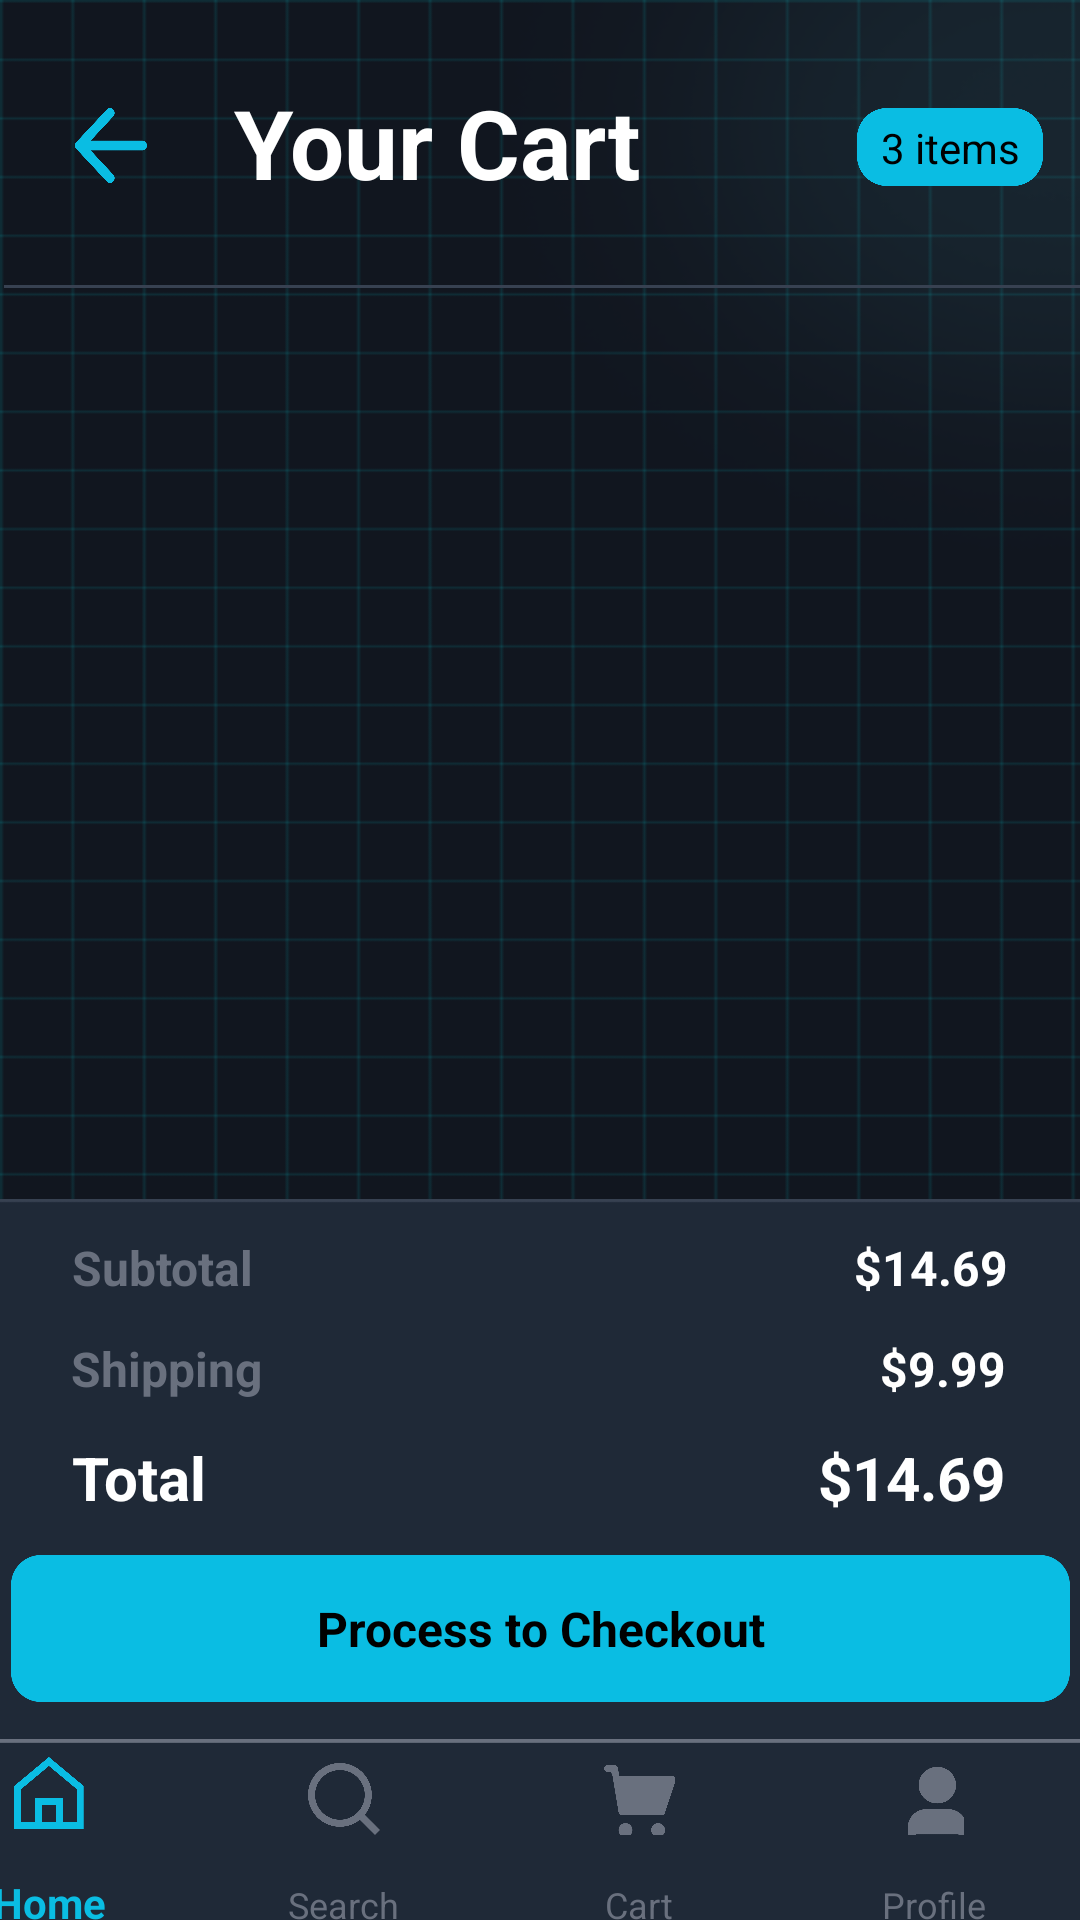

Android layout source for this screen:
<!-- AndroidManifest.xml: application theme AppTheme -->
<!-- res/layout/fragment_cart.xml -->
<?xml version="1.0" encoding="utf-8"?>
<androidx.constraintlayout.widget.ConstraintLayout xmlns:android="http://schemas.android.com/apk/res/android"
    xmlns:app="http://schemas.android.com/apk/res-auto"
    xmlns:tools="http://schemas.android.com/tools"
    android:id="@+id/main"
    android:layout_width="match_parent"
    android:layout_height="match_parent"
    android:background="@drawable/bg_all">


    <com.google.android.material.bottomnavigation.BottomNavigationView
        android:id="@+id/bottom_navigation"
        android:layout_width="393dp"
        android:layout_height="70dp"
        android:layout_gravity="bottom"
        android:layout_marginBottom="-10dp"
        android:background="@drawable/khung_bottom"
        app:itemIconTint="@color/bottom_nav_text_color"
        app:itemTextColor="@color/bottom_nav_text_color"
        app:labelVisibilityMode="labeled"
        app:layout_constraintBottom_toBottomOf="parent"
        app:layout_constraintEnd_toEndOf="parent"
        app:layout_constraintHorizontal_bias="1.0"
        app:layout_constraintStart_toStartOf="parent"
        app:menu="@menu/bottom_nav_menu" />

    <androidx.recyclerview.widget.RecyclerView
        android:id="@+id/itemCart"
        android:layout_width="393dp"
        android:layout_height="0dp"
        android:layout_marginTop="24dp"
        android:paddingStart="8dp"
        android:paddingEnd="8dp"
        app:layoutManager="androidx.recyclerview.widget.LinearLayoutManager"
        app:layout_constraintBottom_toTopOf="@+id/imageView49"
        app:layout_constraintEnd_toEndOf="parent"
        app:layout_constraintHorizontal_bias="0.461"
        app:layout_constraintStart_toStartOf="parent"
        app:layout_constraintTop_toBottomOf="@+id/imageView47"
        tools:listitem="@layout/item_cart" />

    <ImageView
        android:id="@+id/imageView47"
        android:layout_width="393dp"
        android:layout_height="1dp"
        android:layout_marginTop="26dp"
        app:layout_constraintEnd_toEndOf="parent"
        app:layout_constraintHorizontal_bias="0.0"
        app:layout_constraintStart_toStartOf="parent"
        app:layout_constraintTop_toBottomOf="@+id/textView10"
        app:srcCompat="@drawable/vien_xam" />

    <ImageView
        android:id="@+id/imageView44"
        android:layout_width="24dp"
        android:layout_height="25dp"
        android:layout_marginTop="36dp"
        android:tag="back_button"
        app:layout_constraintEnd_toEndOf="parent"
        app:layout_constraintHorizontal_bias="0.074"
        app:layout_constraintStart_toStartOf="parent"
        app:layout_constraintTop_toTopOf="parent"
        app:srcCompat="@drawable/icon_muitentrai" />

    <TextView
        android:id="@+id/textView10"
        android:layout_width="wrap_content"
        android:layout_height="wrap_content"
        android:layout_marginTop="26dp"
        android:text="Your Cart"
        android:textColor="#FFFFFF"
        android:textSize="32sp"
        android:textStyle="bold"
        app:layout_constraintEnd_toEndOf="parent"
        app:layout_constraintHorizontal_bias="0.165"
        app:layout_constraintStart_toEndOf="@+id/imageView44"
        app:layout_constraintTop_toTopOf="parent" />

    <ImageView
        android:id="@+id/imageView46"
        android:layout_width="62dp"
        android:layout_height="26dp"
        android:layout_marginTop="36dp"
        app:layout_constraintEnd_toEndOf="parent"
        app:layout_constraintHorizontal_bias="0.854"
        app:layout_constraintStart_toEndOf="@+id/textView10"
        app:layout_constraintTop_toTopOf="parent"
        app:srcCompat="@drawable/khung_item_cart" />

    <TextView
        android:id="@+id/textView11"
        android:layout_width="wrap_content"
        android:layout_height="wrap_content"
        android:text="3 items"
        android:textColor="@color/black"
        android:textSize="14sp"
        app:layout_constraintBottom_toBottomOf="@+id/imageView46"
        app:layout_constraintEnd_toEndOf="@+id/imageView46"
        app:layout_constraintStart_toStartOf="@+id/imageView46"
        app:layout_constraintTop_toTopOf="@+id/imageView46" />


    <ImageView
        android:id="@+id/imageView49"
        android:layout_width="393dp"
        android:layout_height="180dp"
        app:layout_constraintBottom_toTopOf="@+id/bottom_navigation"
        app:layout_constraintEnd_toEndOf="parent"
        app:layout_constraintStart_toStartOf="parent"
        app:srcCompat="@drawable/khung_cart_total" />

    <TextView
        android:id="@+id/tvTotal"
        android:layout_width="wrap_content"
        android:layout_height="wrap_content"
        android:layout_marginTop="12dp"
        android:text="$14.69"
        android:textColor="#FFFFFF"
        android:textSize="20sp"
        android:textStyle="bold"
        app:layout_constraintEnd_toEndOf="parent"
        app:layout_constraintHorizontal_bias="0.891"
        app:layout_constraintStart_toEndOf="@+id/textView15"
        app:layout_constraintTop_toBottomOf="@+id/tvShipping" />

    <TextView
        android:id="@+id/textView15"
        android:layout_width="wrap_content"
        android:layout_height="wrap_content"
        android:layout_marginTop="12dp"
        android:text="Total"
        android:textColor="#ffffff"
        android:textSize="20sp"
        android:textStyle="bold"
        app:layout_constraintEnd_toEndOf="parent"
        app:layout_constraintHorizontal_bias="0.076"
        app:layout_constraintStart_toStartOf="parent"
        app:layout_constraintTop_toBottomOf="@+id/textView13" />

    <TextView
        android:id="@+id/tvShipping"
        android:layout_width="wrap_content"
        android:layout_height="wrap_content"
        android:layout_marginTop="12dp"
        android:text="$9.99"
        android:textColor="#FFFFFF"
        android:textSize="16sp"
        android:textStyle="bold"
        app:layout_constraintEnd_toEndOf="parent"
        app:layout_constraintHorizontal_bias="0.893"
        app:layout_constraintStart_toEndOf="@+id/textView13"
        app:layout_constraintTop_toBottomOf="@+id/tvSubTotal" />

    <TextView
        android:id="@+id/textView13"
        android:layout_width="wrap_content"
        android:layout_height="wrap_content"
        android:layout_marginTop="12dp"
        android:text="Shipping"
        android:textColor="#69707E"
        android:textSize="16sp"
        android:textStyle="bold"
        app:layout_constraintEnd_toEndOf="parent"
        app:layout_constraintHorizontal_bias="0.08"
        app:layout_constraintStart_toStartOf="parent"
        app:layout_constraintTop_toBottomOf="@+id/textView12" />

    <TextView
        android:id="@+id/textView12"
        android:layout_width="wrap_content"
        android:layout_height="wrap_content"
        android:layout_marginTop="12dp"
        android:text="Subtotal"
        android:textColor="#69707E"
        android:textSize="16sp"
        android:textStyle="bold"
        app:layout_constraintEnd_toEndOf="parent"
        app:layout_constraintHorizontal_bias="0.08"
        app:layout_constraintStart_toStartOf="parent"
        app:layout_constraintTop_toTopOf="@+id/imageView49" />

    <TextView
        android:id="@+id/tvSubTotal"
        android:layout_width="wrap_content"
        android:layout_height="wrap_content"
        android:layout_marginTop="12dp"
        android:text="$14.69"
        android:textColor="#FFFFFF"
        android:textSize="16sp"
        android:textStyle="bold"
        app:layout_constraintEnd_toEndOf="parent"
        app:layout_constraintHorizontal_bias="0.893"
        app:layout_constraintStart_toEndOf="@+id/textView12"
        app:layout_constraintTop_toTopOf="@+id/imageView49" />


    <ImageButton
        android:id="@+id/btnCheckout"
        android:layout_width="353dp"
        android:layout_height="49dp"
        android:background="@drawable/cyber_ripple"
        android:contentDescription="@null"
        android:foreground="@drawable/cyber_ripple"
        android:scaleType="fitXY"
        app:layout_constraintBottom_toTopOf="@+id/bottom_navigation"
        app:layout_constraintEnd_toEndOf="parent"
        app:layout_constraintStart_toStartOf="parent"
        app:layout_constraintTop_toBottomOf="@+id/textView15"
        app:srcCompat="@drawable/bg_button_checkout" />

    <TextView
        android:id="@+id/textView19"
        android:layout_width="wrap_content"
        android:layout_height="wrap_content"
        android:text="Process to Checkout"
        android:textColor="@color/black"
        android:textSize="16sp"
        android:textStyle="bold"
        app:layout_constraintBottom_toBottomOf="@+id/btnCheckout"
        app:layout_constraintEnd_toEndOf="@+id/btnCheckout"
        app:layout_constraintStart_toStartOf="@+id/btnCheckout"
        app:layout_constraintTop_toTopOf="@+id/btnCheckout" />

</androidx.constraintlayout.widget.ConstraintLayout>
<!-- res/layout/item_cart.xml (included above) -->
<?xml version="1.0" encoding="utf-8"?>
<androidx.constraintlayout.widget.ConstraintLayout xmlns:android="http://schemas.android.com/apk/res/android"
    xmlns:app="http://schemas.android.com/apk/res-auto"
    xmlns:tools="http://schemas.android.com/tools"
    android:layout_width="360dp"
    android:layout_height="93dp"
    android:layout_margin="8dp"
    android:background="@drawable/khung_cart_item"
    android:padding="8dp">

    

    

    <TextView
        android:id="@+id/tvProductPriceTotal"
        android:layout_width="wrap_content"
        android:layout_height="wrap_content"
        android:layout_marginEnd="2dp"
        android:text="$14.69"
        android:textColor="#ffffff"
        android:textSize="20sp"
        android:textStyle="bold"
        app:layout_constraintBottom_toBottomOf="parent"
        app:layout_constraintEnd_toEndOf="parent"
        app:layout_constraintHorizontal_bias="1.0"
        app:layout_constraintStart_toEndOf="@+id/btnPlus" />

    <ImageView
        android:id="@+id/imgProduct"
        android:layout_width="54dp"
        android:layout_height="50dp"
        android:layout_marginStart="4dp"
        android:scaleType="center"
        app:layout_constraintBottom_toBottomOf="parent"
        app:layout_constraintStart_toStartOf="parent"
        app:layout_constraintTop_toTopOf="parent"
        app:layout_constraintVertical_bias="0.111" />

    <ImageView
        android:id="@+id/btnTrash"
        android:layout_width="14dp"
        android:layout_height="15dp"
        android:layout_marginEnd="2dp"
        android:background="@drawable/icon_trash"
        android:scaleType="centerInside"
        app:layout_constraintEnd_toEndOf="parent"
        app:layout_constraintTop_toTopOf="parent" />

    

    

    
    <TextView
        android:id="@+id/tvProductName"
        android:layout_width="233dp"
        android:layout_height="18dp"
        android:layout_marginTop="-6dp"
        android:layout_marginEnd="8dp"
        android:ellipsize="end"
        android:maxLines="1"
        android:text="Logitech G Pro X 60 Lightspeed Wirele..."
        android:textColor="#FFFFFF"
        android:textSize="14sp"
        android:textStyle="bold"
        app:layout_constraintEnd_toStartOf="@id/btnTrash"
        app:layout_constraintHorizontal_bias="0.62"
        app:layout_constraintStart_toEndOf="@id/imgProduct"
        app:layout_constraintTop_toTopOf="@id/imgProduct" />

    <TextView
        android:id="@+id/tvQuantity"
        android:layout_width="wrap_content"
        android:layout_height="wrap_content"
        android:layout_marginStart="18dp"
        android:layout_marginTop="6dp"
        android:text="$14.69"
        android:textColor="#00BCD4"
        android:textSize="14sp"
        android:textStyle="bold"
        app:layout_constraintStart_toEndOf="@+id/imgProduct"
        app:layout_constraintTop_toBottomOf="@id/tvProductName" />

    <ImageView
        android:id="@+id/btnMinus"
        android:layout_width="30dp"
        android:layout_height="30dp"
        android:layout_marginTop="6dp"
        app:layout_constraintEnd_toEndOf="parent"
        app:layout_constraintHorizontal_bias="0.36"
        app:layout_constraintStart_toEndOf="@+id/imgProduct"
        app:layout_constraintTop_toBottomOf="@+id/tvQuantity"
        app:srcCompat="@drawable/icon_circle" />

    <ImageView
        android:id="@+id/btnMinus1"
        android:layout_width="15dp"
        android:layout_height="15dp"
        app:layout_constraintBottom_toBottomOf="@+id/btnMinus"
        app:layout_constraintEnd_toEndOf="@+id/btnMinus"
        app:layout_constraintStart_toStartOf="@+id/btnMinus"
        app:layout_constraintTop_toTopOf="@+id/btnMinus"
        app:srcCompat="@drawable/icon_minus" />
    

    <ImageView
        android:id="@+id/btnPlus"
        android:layout_width="30dp"
        android:layout_height="30dp"
        android:layout_marginStart="38dp"
        android:layout_marginTop="6dp"
        app:layout_constraintEnd_toEndOf="parent"
        app:layout_constraintHorizontal_bias="0.0"
        app:layout_constraintStart_toEndOf="@+id/btnMinus"
        app:layout_constraintTop_toBottomOf="@+id/tvQuantity"
        app:srcCompat="@drawable/icon_circle" />

    <ImageView
        android:id="@+id/btnPlus1"
        android:layout_width="15dp"
        android:layout_height="15dp"
        app:layout_constraintBottom_toBottomOf="@+id/btnPlus"
        app:layout_constraintEnd_toEndOf="@+id/btnPlus"
        app:layout_constraintStart_toStartOf="@+id/btnPlus"
        app:layout_constraintTop_toTopOf="@+id/btnPlus"
        app:srcCompat="@drawable/icon_plus" />

    <TextView
        android:id="@+id/tvQuantityNumber"
        android:layout_width="wrap_content"
        android:layout_height="wrap_content"
        android:layout_marginTop="4dp"
        android:text="1"
        android:textColor="#FFFFFF"
        android:textSize="24sp"
        android:textStyle="bold"
        app:layout_constraintEnd_toStartOf="@+id/btnPlus"
        app:layout_constraintStart_toEndOf="@+id/btnMinus"
        app:layout_constraintTop_toBottomOf="@+id/tvQuantity" />

    <LinearLayout
        android:id="@+id/imgColor"
        android:layout_width="30dp"
        android:layout_height="30dp"
        android:layout_marginStart="20dp"
        android:orientation="horizontal"
        app:layout_constraintBottom_toBottomOf="parent"
        app:layout_constraintStart_toEndOf="@+id/imgProduct"
        app:layout_constraintTop_toBottomOf="@+id/tvQuantity"
        app:layout_constraintVertical_bias="1.0" />
</androidx.constraintlayout.widget.ConstraintLayout>
<!-- resources referenced by this layout -->
<resources>
  <color name="black">#FF000000</color>
  <!-- drawable bg_all: png bitmap (drawable, 27094 bytes) -->
  <!-- drawable bg_button_checkout: png bitmap (drawable, 12198 bytes) -->
  <!-- drawable cyber_ripple (drawable) -->
  <ripple xmlns:android="http://schemas.android.com/apk/res/android"
      android:color="#66FFFF"> 
      <item android:id="@android:id/mask">
          <shape android:shape="rectangle">
              <solid android:color="#66FFFF" /> 
          </shape>
      </item>
  </ripple>
  <!-- drawable icon_circle: png bitmap (drawable, 8600 bytes) -->
  <!-- drawable icon_minus: png bitmap (drawable, 15408 bytes) -->
  <!-- drawable icon_muitentrai: png bitmap (drawable, 8576 bytes) -->
  <!-- drawable icon_plus: png bitmap (drawable, 2337 bytes) -->
  <!-- drawable icon_trash: png bitmap (drawable, 4011 bytes) -->
  <!-- drawable khung_bottom: png bitmap (drawable, 8238 bytes) -->
  <!-- drawable khung_cart_item: png bitmap (drawable, 8020 bytes) -->
  <!-- drawable khung_cart_total: png bitmap (drawable, 3545 bytes) -->
  <!-- drawable khung_item_cart: png bitmap (drawable, 9385 bytes) -->
  <!-- drawable vien_xam: png bitmap (drawable, 10950 bytes) -->
  <style name="AppTheme" parent="Theme.AppCompat.Light.NoActionBar">
          
          <item name="android:windowFullscreen">true</item>
          
          <item name="windowActionBar">false</item>
          
          <item name="android:windowNoTitle">true</item>
      </style>
</resources>
